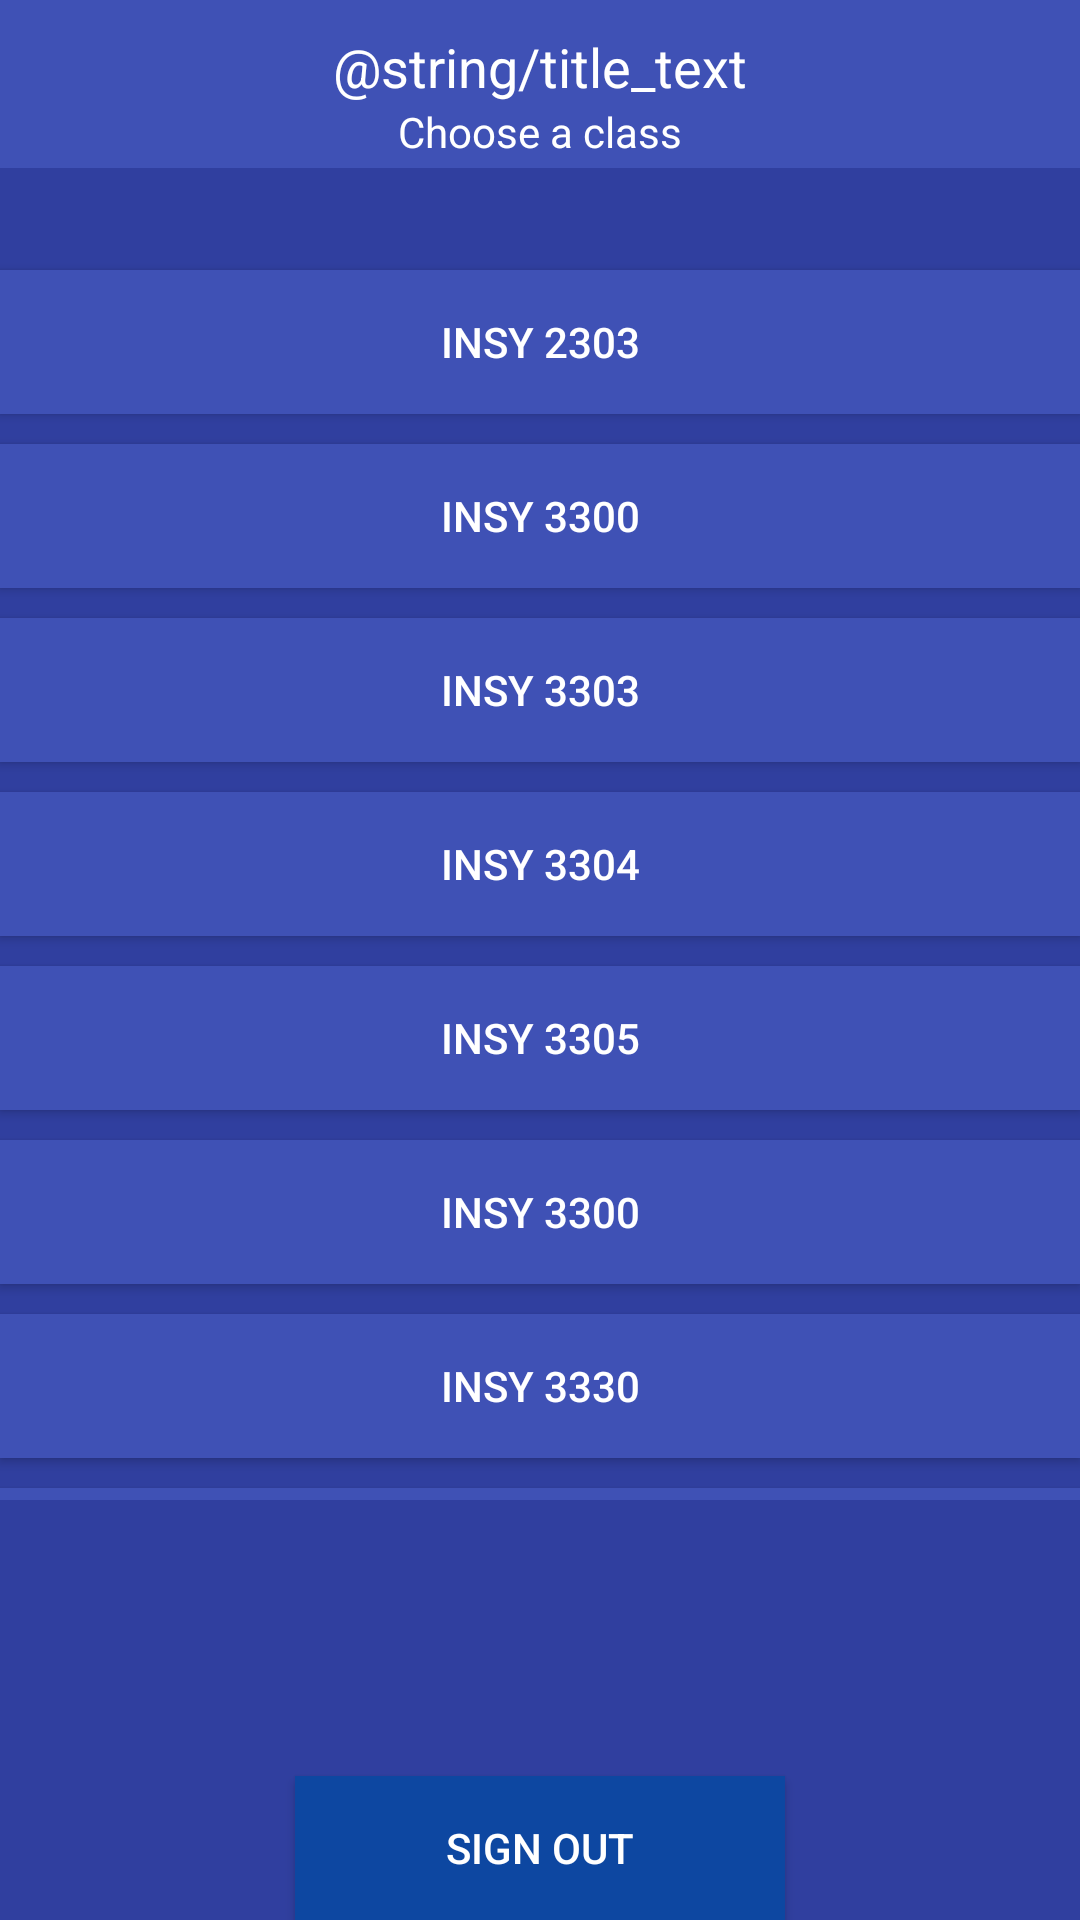

Layout XML and referenced resources for this Android screen:
<!-- AndroidManifest.xml: application theme AppTheme -->
<!-- res/layout/activity_class_list.xml -->
<?xml version="1.0" encoding="utf-8"?>
<RelativeLayout xmlns:android="http://schemas.android.com/apk/res/android"
    xmlns:tools="http://schemas.android.com/tools"
    android:layout_width="match_parent"
    android:layout_height="match_parent"
    tools:context="foogle.infomango.ClassList"
    android:background="#303F9F">

    <include layout="@layout/toolbar"
        android:id="@+id/toolbar"/>

    <TextView
        android:id="@+id/titleTextView"
        android:layout_width="wrap_content"
        android:layout_height="wrap_content"
        android:layout_below="@id/toolbar"
        android:text="@string/title_text"
        android:textAppearance="?android:attr/textAppearanceMedium"
        android:visibility="visible"
        android:textColor="#ffffff"
        android:layout_alignParentTop="true"
        android:layout_centerHorizontal="true"
        android:layout_marginTop="10dp"
        android:elevation="2dp"/>

    <Button
        style="?android:attr/buttonStyleSmall"
        android:layout_width="wrap_content"
        android:layout_height="wrap_content"
        android:text="Sign Out"
        android:id="@+id/button"
        android:layout_alignParentBottom="true"
        android:layout_centerHorizontal="true"
        android:ems="10"
        android:textColor="#ffffff"
        android:background="#0D47A1"
        />

    <TextView
        android:layout_width="wrap_content"
        android:layout_height="wrap_content"
        android:textAppearance="?android:attr/textAppearanceSmall"
        android:text="Choose a class"
        android:id="@+id/smallText"
        android:layout_below="@+id/titleTextView"
        android:layout_centerHorizontal="true"
        android:textColor="#ffffff"/>

    <ScrollView
        android:layout_width="fill_parent"
        android:layout_height="500dp"
        android:id="@+id/scrollView"
        android:paddingTop="80dp"
        android:scrollbars="none">
    <LinearLayout
        android:layout_width="fill_parent"
        android:layout_height="wrap_content"
        android:orientation="vertical">

        <Button
            style="?android:attr/buttonStyleSmall"
            android:layout_width="fill_parent"
            android:layout_height="wrap_content"
            android:text="@string/INSY2303"
            android:id="@+id/class1"
            android:layout_centerHorizontal="true"
            android:layout_marginTop="10dp"
            android:layout_gravity="center_horizontal"
            android:ems="15"
            android:textColor="#ffffff"
            android:background="#3F51B5"
            android:elevation="2dp"/>
        <Button
            style="?android:attr/buttonStyleSmall"
            android:layout_width="fill_parent"
            android:layout_height="wrap_content"
            android:text="@string/INSY3300"
            android:id="@+id/class2"
            android:layout_below="@+id/class1"
            android:layout_centerHorizontal="true"
            android:layout_marginTop="10dp"
            android:layout_gravity="center_horizontal"
            android:ems="15"
            android:textColor="#ffffff"
            android:background="#3F51B5"
            android:elevation="2dp"/>

        <Button
            style="?android:attr/buttonStyleSmall"
            android:layout_width="fill_parent"
            android:layout_height="wrap_content"
            android:text="@string/INSY3303"
            android:id="@+id/class3"
            android:layout_below="@+id/class2"
            android:layout_centerHorizontal="true"
            android:layout_marginTop="10dp"
            android:layout_gravity="center_horizontal"
            android:ems="15"
            android:textColor="#ffffff"
            android:background="#3F51B5"
            android:elevation="2dp"/>


        <Button
            style="?android:attr/buttonStyleSmall"
            android:layout_width="fill_parent"
            android:layout_height="wrap_content"
            android:text="@string/INSY3304"
            android:id="@+id/class4"
            android:layout_marginTop="10dp"
            android:layout_below="@+id/class3"
            android:layout_alignEnd="@+id/smallText"
            android:layout_gravity="center_horizontal"
            android:ems="15"
            android:textColor="#ffffff"
            android:background="#3F51B5"
            android:elevation="2dp"/>

        <Button
            style="?android:attr/buttonStyleSmall"
            android:layout_width="fill_parent"
            android:layout_height="wrap_content"
            android:text="@string/INSY3305"
            android:id="@+id/class5"
            android:layout_marginTop="10dp"
            android:layout_below="@+id/class4"
            android:layout_alignEnd="@+id/smallText"
            android:layout_gravity="center_horizontal"
            android:ems="15"
            android:textColor="#ffffff"
            android:background="#3F51B5"
            android:elevation="2dp"/>
        <Button
            style="?android:attr/buttonStyleSmall"
            android:layout_width="fill_parent"
            android:layout_height="wrap_content"
            android:text="@string/INSY3300"
            android:id="@+id/class6"
            android:layout_marginTop="10dp"
            android:layout_below="@+id/class5"
            android:layout_alignEnd="@+id/smallText"
            android:layout_gravity="center_horizontal"
            android:ems="15"
            android:textColor="#ffffff"
            android:background="#3F51B5"
            android:elevation="2dp"/>
        <Button
            style="?android:attr/buttonStyleSmall"
            android:layout_width="fill_parent"
            android:layout_height="wrap_content"
            android:text="@string/INSY3330"
            android:id="@+id/class7"
            android:layout_marginTop="10dp"
            android:layout_below="@+id/class6"
            android:layout_alignEnd="@+id/smallText"
            android:layout_gravity="center_horizontal"
            android:ems="15"
            android:textColor="#ffffff"
            android:background="#3F51B5"
            android:elevation="2dp"/>
        <Button
            style="?android:attr/buttonStyleSmall"
            android:layout_width="fill_parent"
            android:layout_height="wrap_content"
            android:text="@string/INSY4305"
            android:id="@+id/class8"
            android:layout_marginTop="10dp"
            android:layout_below="@+id/class7"
            android:layout_alignEnd="@+id/smallText"
            android:layout_gravity="center_horizontal"
            android:ems="15"
            android:textColor="#ffffff"
            android:background="#3F51B5"
            android:elevation="2dp"/>
        <Button
            style="?android:attr/buttonStyleSmall"
            android:layout_width="fill_parent"
            android:layout_height="wrap_content"
            android:text="@string/INSY4306"
            android:id="@+id/class9"
            android:layout_marginTop="10dp"
            android:layout_below="@+id/class8"
            android:layout_alignEnd="@+id/smallText"
            android:layout_gravity="center_horizontal"
            android:ems="15"
            android:textColor="#ffffff"
            android:background="#3F51B5"
            android:elevation="2dp"/>
        <Button
            style="?android:attr/buttonStyleSmall"
            android:layout_width="fill_parent"
            android:layout_height="wrap_content"
            android:text="@string/INSY4308"
            android:id="@+id/class10"
            android:layout_marginTop="10dp"
            android:layout_below="@+id/class9"
            android:layout_alignEnd="@+id/smallText"
            android:layout_gravity="center_horizontal"
            android:ems="15"
            android:textColor="#ffffff"
            android:background="#3F51B5"
            android:elevation="2dp"/>
        <Button
            style="?android:attr/buttonStyleSmall"
            android:layout_width="fill_parent"
            android:layout_height="wrap_content"
            android:text="@string/INSY4315"
            android:id="@+id/class11"
            android:layout_marginTop="10dp"
            android:layout_below="@+id/class10"
            android:layout_alignEnd="@+id/smallText"
            android:layout_gravity="center_horizontal"
            android:ems="15"
            android:textColor="#ffffff"
            android:background="#3F51B5"
            android:elevation="2dp"/>
        <Button
            style="?android:attr/buttonStyleSmall"
            android:layout_width="fill_parent"
            android:layout_height="wrap_content"
            android:text="@string/INSY4325"
            android:id="@+id/class12"
            android:layout_marginTop="10dp"
            android:layout_below="@+id/class11"
            android:layout_alignEnd="@+id/smallText"
            android:layout_gravity="center_horizontal"
            android:ems="15"
            android:textColor="#ffffff"
            android:background="#3F51B5"
            android:elevation="2dp"/>
        <Button
            style="?android:attr/buttonStyleSmall"
            android:layout_width="fill_parent"
            android:layout_height="wrap_content"
            android:text="Test Post"
            android:id="@+id/testPost"
            android:layout_marginTop="10dp"
            android:layout_below="@+id/class12"
            android:layout_alignEnd="@+id/smallText"
            android:layout_gravity="center_horizontal"
            android:ems="15"
            android:textColor="#ffffff"
            android:background="#3F51B5"
            android:elevation="2dp"/>


    </LinearLayout>
    </ScrollView>


</RelativeLayout>
<!-- res/layout/toolbar.xml (included above) -->
<?xml version="1.0" encoding="utf-8"?>
<android.support.v7.widget.Toolbar xmlns:android="http://schemas.android.com/apk/res/android"
    android:layout_width="match_parent"
    android:layout_height="wrap_content"
    xmlns:app="http://schemas.android.com/apk/res-auto"
    xmlns:tools="http://schemas.android.com/tools"
    android:background="#3F51B5"
    tools:showIn="@layout/activity_class_list"
    app:theme="@style/ThemeOverlay.AppCompat.Dark"
    app:popupTheme="@style/ThemeOverlay.AppCompat.Light">

</android.support.v7.widget.Toolbar>
<!-- resources referenced by this layout -->
<resources>
  <string name="INSY2303">INSY 2303</string>
  <string name="INSY3300">INSY 3300</string>
  <string name="INSY3303">INSY 3303</string>
  <string name="INSY3304">INSY 3304</string>
  <string name="INSY3305">INSY 3305</string>
  <string name="INSY3330">INSY 3330</string>
  <string name="INSY4305">INSY 4305</string>
  <string name="INSY4306">INSY 4306</string>
  <string name="INSY4308">INSY 4308</string>
  <string name="INSY4315">INSY 4315</string>
  <string name="INSY4325">INSY 4325</string>
  <style name="AppTheme" parent="Theme.AppCompat.Light.DarkActionBar">
          
          <item name="colorPrimary">@color/colorPrimary</item>
          <item name="colorPrimaryDark">@color/colorPrimaryDark</item>
          <item name="colorAccent">@color/colorAccent</item>
          <item name="android:textColorHint">#ffffff</item>
      </style>
  <color name="colorPrimary">#3F51B5</color>
  <color name="colorPrimaryDark">#303F9F</color>
  <color name="colorAccent">#FF9800</color>
</resources>
